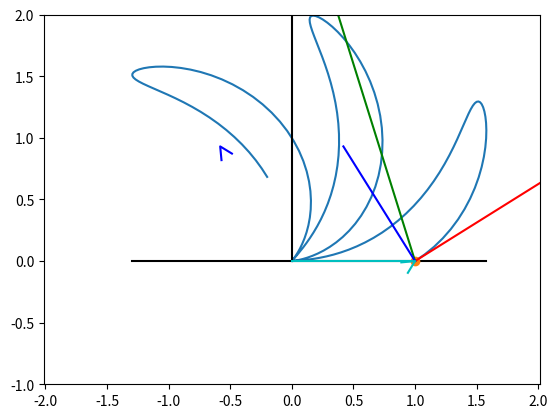

Reproduce this figure in Python.
import numpy as np
import sympy as sp
import math
import matplotlib.pyplot as plt
from matplotlib.animation import FuncAnimation

def Rot2D(X, Y, Alpha):
    RX = X*np.cos(Alpha) - Y*np.sin(Alpha)
    RY = X*np.sin(Alpha) + Y*np.cos(Alpha)
    return RX, RY

frames = 200

t = sp.Symbol('t')


r = 1 + sp.sin(8*t)
phi = t + 0.5 * sp.sin(8*t)

x = r * sp.cos(phi)
y = r * sp.sin(phi)

Vx = sp.diff(x, t)
Vy = sp.diff(y, t)
v = (Vx ** 2 + Vy ** 2) ** 0.5 

Wx = sp.diff(Vx, t)
Wy = sp.diff(Vy, t)
w = (Wx ** 2 + Wy ** 2) ** 0.5

Wtan = sp.diff(v, t) # получили модуль тангенциального ускорения в каждый момент времени
Wnor = (w ** 2 - Wtan ** 2) ** 0.5 # нашли нормальное ускорение как разность полного и тангенциального в квадратах

# ищем модуль радиуса кривизны 
curvatureRadius = v*v/Wnor

# находим координаты вектора тангенциального ускорения:
# нормируем вектор скорости и умножаем на величину тангенциального
WTanx = Vx / v * Wtan
WTany = Vy / v * Wtan

# N - единичный вектор, сонаправленный с нормальным ускорением
# Вычитая из координат полного ускорения координаты тангенциального ускорения,
# получаем координаты нормального ускорения
WNorX = Wx - WTanx
WNorY = Wy - WTany

WNor = (WNorX ** 2 + WNorY ** 2) ** 0.5

Nx = WNorX / WNor
Ny = WNorY / WNor

curvatureRadiusx = Nx * curvatureRadius
curvatureRadiusy = Ny * curvatureRadius

Time = np.linspace(0, 2, frames) # 2 секунд времени разделенные на frames частей

X_dot = np.zeros_like(Time)
Y_dot = np.zeros_like(Time)
VX = np.zeros_like(Time)
VY = np.zeros_like(Time)
AX = np.zeros_like(Time)
AY = np.zeros_like(Time)
RadiusVectorX = np.zeros_like(Time)
RadiusVectorY = np.zeros_like(Time)
CurvatureRadiusX = np.zeros_like(Time)
CurvatureRadiusY = np.zeros_like(Time)

# считаем все значения на нашем промежутке времени
for i in np.arange(len(Time)):
    # точка
    X_dot[i] = sp.Subs(x, t, Time[i]) # в функицию х посдтавляет вместо t значение T[i]
    Y_dot[i] = sp.Subs(y, t, Time[i])
    
	# скорость
    VX[i] = sp.Subs(Vx, t, Time[i])
    VY[i] = sp.Subs(Vy, t, Time[i])
    
	# ускорение
    AX[i] = sp.Subs(Wx, t, Time[i])
    AY[i] = sp.Subs(Wy, t, Time[i])
    
	# радиус вектор
    RadiusVectorX[i] = sp.Subs(x, t, Time[i])
    RadiusVectorY[i] = sp.Subs(y, t, Time[i])
    
	# радиус кривизны
    CurvatureRadiusX[i] = sp.Subs(curvatureRadiusx, t, Time[i])
    CurvatureRadiusY[i] = sp.Subs(curvatureRadiusy, t, Time[i])


# задаем условия графика
fig = plt.figure()
ax1 = fig.add_subplot(1, 1, 1)
ax1.axis('equal')
ax1.set(xlim=[int(X_dot.min()) - 1, int(X_dot.max()) + 1], ylim=[int(Y_dot.min()) - 1, int(Y_dot.max()) + 1])

# рисуем сразу всю траекторию движения точки
ax1.plot(X_dot, Y_dot) 

# рисуем оси координат
ax1.plot([min(0, X_dot.min()), max(0, X_dot.max())], [0, 0], 'black')
ax1.plot([0, 0], [min(0, Y_dot.min()), max(0, Y_dot.max())], 'black')

# рисуем точку в начальный момент времени
P, = ax1.plot(X_dot[0], Y_dot[0], marker='o') 

# вектор скорости
VLine, = ax1.plot([X_dot[0], X_dot[0]+VX[0]], [Y_dot[0], Y_dot[0]+VY[0]], 'r')

# вектор ускорения
ALine, = ax1.plot([X_dot[0], X_dot[0]+AX[0]], [Y_dot[0], Y_dot[0]+AY[0]], 'g')

# радиус вектор
RadiusVector, = ax1.plot([0, X_dot[0]], [0, Y_dot[0]], 'c')

# радиус кривизны
CurvatureRadiusVector, = ax1.plot([X_dot[0], X_dot[0] + CurvatureRadiusX[0]], [Y_dot[0], Y_dot[0] + CurvatureRadiusY[0]], 'b')


# задаем красивую стрелочку
arrowMult = 0.5
ArrowX = np.array([-0.2*arrowMult, 0, -0.2*arrowMult])
ArrowY = np.array([0.1*arrowMult, 0, -0.1*arrowMult])

# стрелочка для вектора скорости
RArrowX, RArrowY = Rot2D(ArrowX, ArrowY, math.atan2(VY[0], VX[0]))
VArrow, = ax1.plot(RArrowX+X_dot[0]+VX[0], RArrowY+Y_dot[0]+VY[0], 'r')

# стрелочка для вектора ускорения
AArrowX, AArrowY = Rot2D(ArrowX, ArrowY, math.atan2(AY[0], AX[0]))
AArrow, = ax1.plot(AArrowX+X_dot[0]+AX[0], AArrowY+Y_dot[0]+AY[0], 'g')

# стрелочка для радиус вектора
RadiusVectorArrowX, RadiusVectorArrowY = Rot2D(ArrowX, ArrowY, math.atan2(VY[0], VX[0]))
RadiusVectorArrow, = ax1.plot(RadiusVectorArrowX+X_dot[0], RadiusVectorArrowY+Y_dot[0], 'c')

# стрелочка для радиуса кривизны
CurvatureRadiusVectorArrowX, CurvatureRadiusVectorArrowY = Rot2D(
	ArrowX, ArrowY, math.atan2(CurvatureRadiusY[0], CurvatureRadiusX[0])
	)
CurvatureRadiusVectorArrow, = ax1.plot(
    CurvatureRadiusVectorArrowX+CurvatureRadiusX[0], CurvatureRadiusVectorArrowY+CurvatureRadiusY[0], 'b'
    )


def anima(i):
	P.set_data(X_dot[i], Y_dot[i]) # изменяем положение точки, меняем координаты на соответствующие времени

	# вектор скорости
	VLine.set_data([X_dot[i], X_dot[i]+VX[i]], [Y_dot[i], Y_dot[i]+VY[i]])
     
	# вектор ускорения
	ALine.set_data([X_dot[i], X_dot[i]+AX[i]], [Y_dot[i], Y_dot[i]+AY[i]])

	# радиус вектор
	RadiusVector.set_data([0, X_dot[i]], [0, Y_dot[i]])
     
	# радиус кривизны
	CurvatureRadiusVector.set_data([X_dot[i], X_dot[i] + CurvatureRadiusX[i]], [Y_dot[i], Y_dot[i] + CurvatureRadiusY[i]])
     
	# стрелочка для вектора скорости
	RArrowX, RArrowY = Rot2D(ArrowX, ArrowY, math.atan2(VY[i], VX[i]))
	VArrow.set_data(RArrowX+X_dot[i]+VX[i], RArrowY+Y_dot[i]+VY[i])
    
	# стрелочка для вектора ускорения
	AArrowX, AArrowY = Rot2D(ArrowX, ArrowY, math.atan2(AY[i], AX[i]))
	AArrow.set_data(AArrowX+X_dot[i]+AX[i], AArrowY+Y_dot[i]+AY[i])
     
	# стрелочка для радиус вектора
	RadiusVectorArrowX, RadiusVectorArrowY = Rot2D(ArrowX, ArrowY, math.atan2(Y_dot[i], X_dot[i]))
	RadiusVectorArrow.set_data(RadiusVectorArrowX+X_dot[i], RadiusVectorArrowY+Y_dot[i])
     
	# стрелочка для радиуса кривизны
	CurvatureRadiusVectorArrowX, CurvatureRadiusVectorArrowY = Rot2D(
        ArrowX, ArrowY, math.atan2(CurvatureRadiusY[i], CurvatureRadiusX[i])
    	)
	CurvatureRadiusVectorArrow.set_data(
        CurvatureRadiusVectorArrowX+X_dot[i] + CurvatureRadiusX[i], CurvatureRadiusVectorArrowY+Y_dot[i] + CurvatureRadiusY[i]
    	)


anim = FuncAnimation(fig, anima, frames=frames, interval=50, repeat=False)

plt.show()
